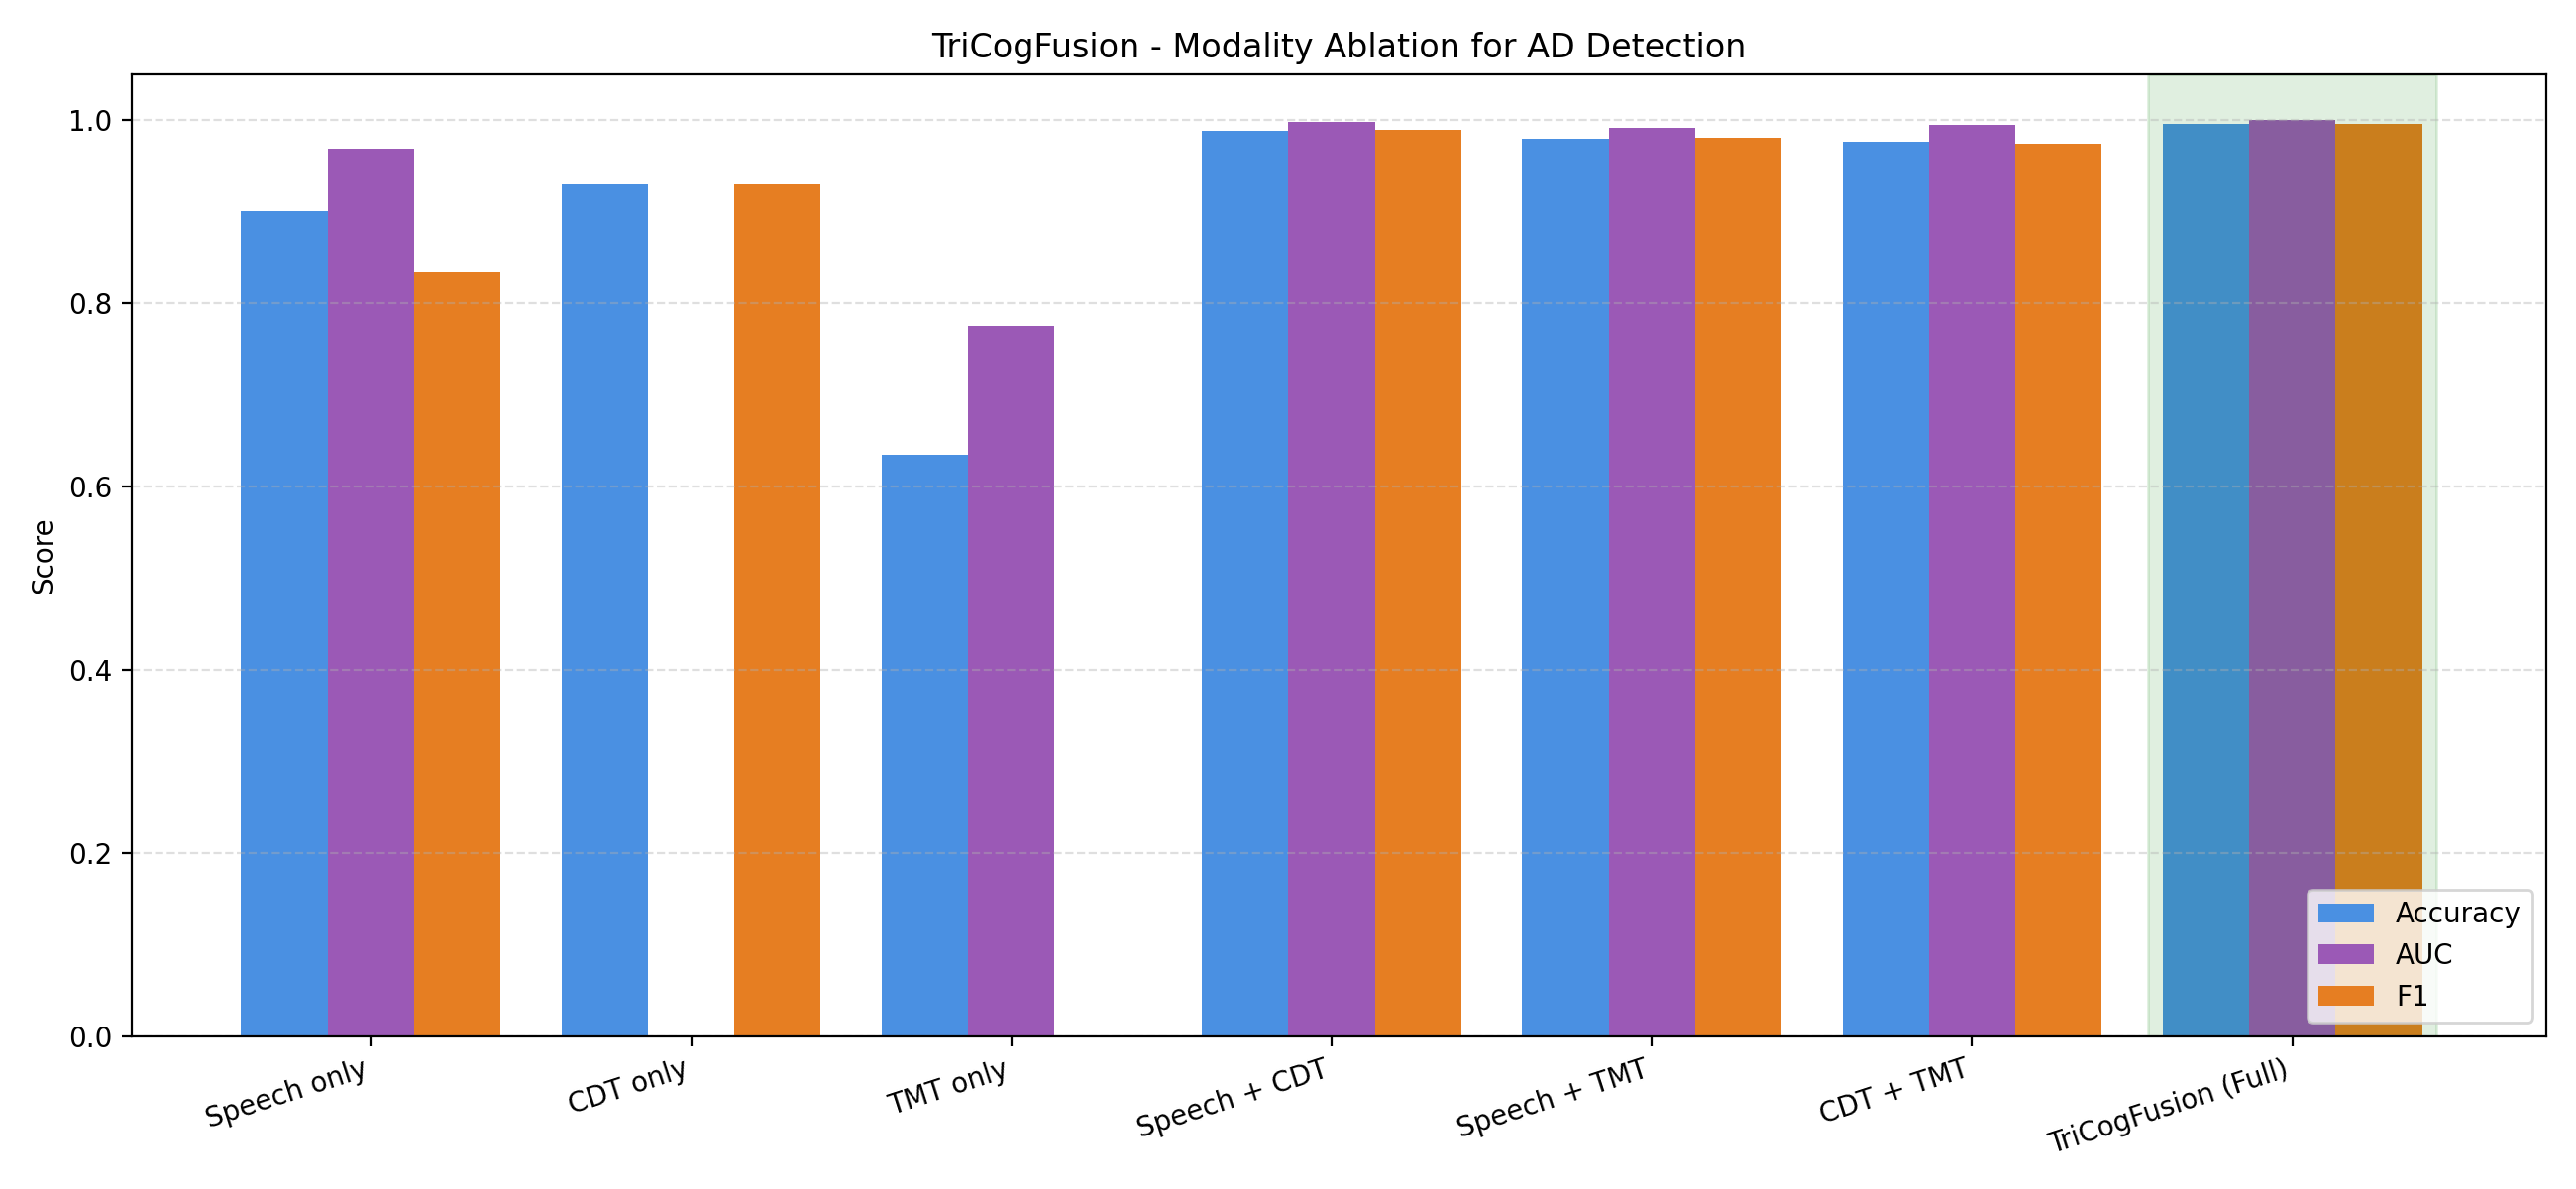

The data file committed next to this chart (first rows):
config, n, accuracy, auc, f1, precision, recall, source
Speech only, 883, 0.9003, 0.9682, 0.8333, 0.8627, 0.8059, SpeechNeuroNet (held-out 20% binary test…
CDT only, 16926, 0.9297, N/A, 0.9292, N/A, N/A, EfficientNet-B0 (6-class Shulman test se…
TMT only, 47781, 0.6343, 0.7748, N/A, N/A, N/A, TMTNet MLP (3-class ADNI+NACC test set)
Speech + CDT, 83, 0.988, 0.9977, 0.989, 0.9783, 1.0, TriCogFusion (max_confidence_risk @ thr=…
Speech + TMT, 96, 0.9792, 0.9913, 0.9804, 0.9804, 0.9804, TriCogFusion (weighted_average_risk @ th…
CDT + TMT, 83, 0.9759, 0.995, 0.9737, 1.0, 0.9487, TriCogFusion (max_confidence_risk @ thr=…
TriCogFusion (Full), 238, 0.9958, 0.9999, 0.9956, 0.9913, 1.0, TriCogFusion (dempster_shafer_risk @ thr…
